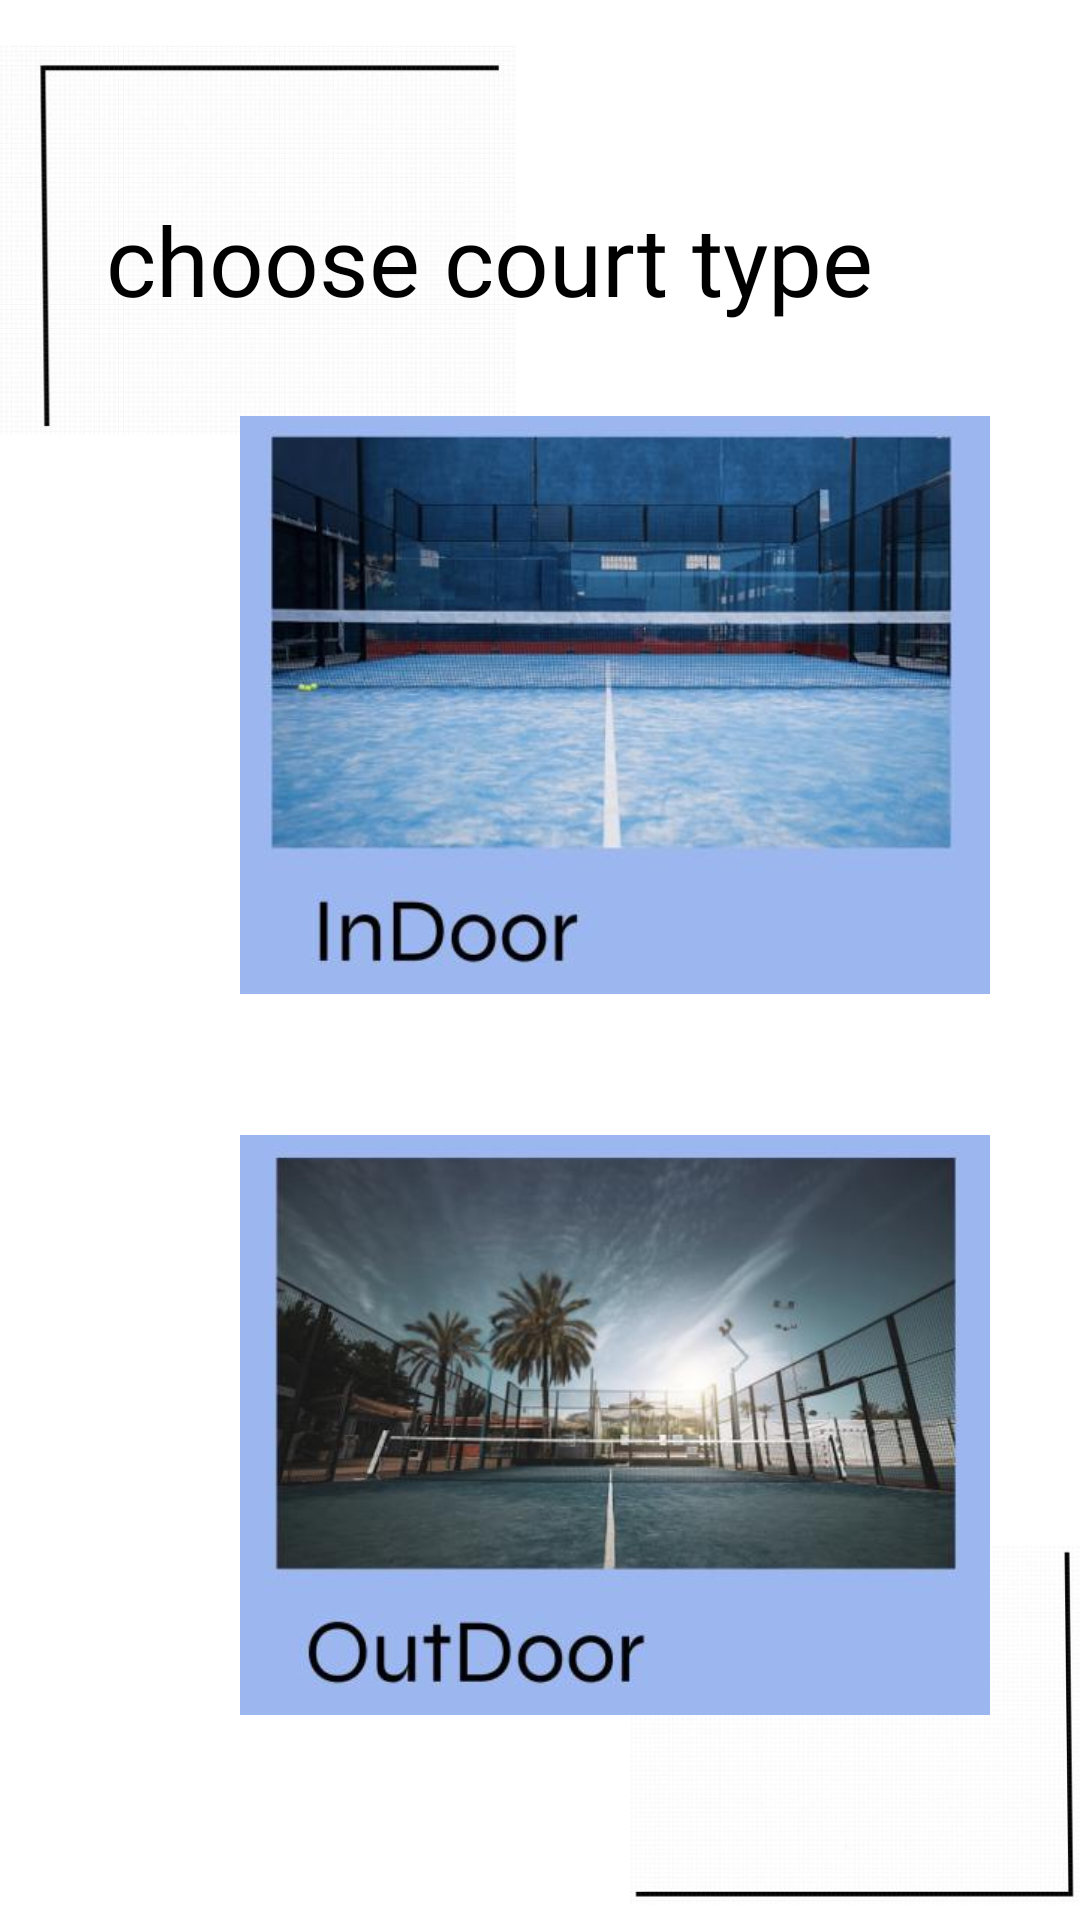

Write the Android layout XML for this screen, with the resource values it uses.
<!-- AndroidManifest.xml: application theme Theme.FinalProject -->
<!-- res/layout/activity_court_type.xml -->
<?xml version="1.0" encoding="utf-8"?>
<RelativeLayout xmlns:android="http://schemas.android.com/apk/res/android"
    xmlns:app="http://schemas.android.com/apk/res-auto"
    xmlns:tools="http://schemas.android.com/tools"
    android:layout_width="match_parent"
    android:layout_height="match_parent"
    tools:context=".courtType">


    <ImageView
        android:id="@+id/imageView3"
        android:layout_width="180dp"
        android:layout_height="130dp"
        android:layout_marginStart="-5dp"
        android:layout_marginTop="15dp"
        app:srcCompat="@drawable/corner" />


    <TextView
        android:id="@+id/choose_the"
        android:layout_width="266dp"
        android:layout_height="42dp"
        android:layout_alignParentLeft="true"
        android:layout_alignParentTop="true"
        android:layout_marginLeft="30dp"
        android:layout_marginTop="65dp"
        android:fontFamily="@font/syne"
        android:gravity="center_horizontal|top"
        android:text="choose court type"
        android:textAppearance="@style/choose_the_" />        />


    <ImageView
        android:id="@+id/female"
        android:layout_width="250dp"
        android:layout_height="250dp"
        android:layout_marginStart="80dp"
        android:layout_marginTop="110dp"
        app:srcCompat="@drawable/indoor" />

    <ImageView
        android:id="@+id/imageView4"
        android:layout_width="180dp"
        android:layout_height="130dp"
        android:layout_marginStart="210dp"
        android:layout_marginTop="510dp"
        app:srcCompat="@drawable/corner2" />

    <ImageView
        android:id="@+id/male"
        android:layout_width="250dp"
        android:layout_height="250dp"
        android:layout_marginStart="80dp"
        android:layout_marginTop="350dp"
        app:srcCompat="@drawable/outdoor" />

</RelativeLayout>
<!-- resources referenced by this layout -->
<resources>
  <!-- drawable corner: jpg bitmap (drawable, 17859 bytes) -->
  <!-- drawable corner2: jpg bitmap (drawable, 14797 bytes) -->
  <!-- drawable indoor: jpg bitmap (drawable, 24989 bytes) -->
  <!-- drawable outdoor: jpg bitmap (drawable, 24340 bytes) -->
  <style name="choose_the_">
  
          <item name="android:textSize">
              32sp
          </item>
  
          <item name="android:textColor">
              #000000
          </item>
  
      </style>
  <style name="Theme.FinalProject" parent="Theme.MaterialComponents.DayNight.NoActionBar">
          
          <item name="colorPrimary">@color/purple_500</item>
          <item name="colorPrimaryVariant">@color/purple_700</item>
          <item name="colorOnPrimary">@color/white</item>
          
          <item name="colorSecondary">@color/teal_200</item>
          <item name="colorSecondaryVariant">@color/teal_700</item>
          <item name="colorOnSecondary">@color/black</item>
          
          <item name="android:statusBarColor" tools:targetApi="l">?attr/colorPrimaryVariant</item>
          
      </style>
  <!-- not gathered from this repository: default colours our renderer supplied (Android Studio template values) -->
  <color name="purple_500">#FF6200EE</color>
  <color name="purple_700">#FF3700B3</color>
  <color name="teal_200">#FF03DAC5</color>
  <color name="teal_700">#FF018786</color>
  <color name="black">#FF000000</color>
  <color name="white">#FFFFFFFF</color>
</resources>
